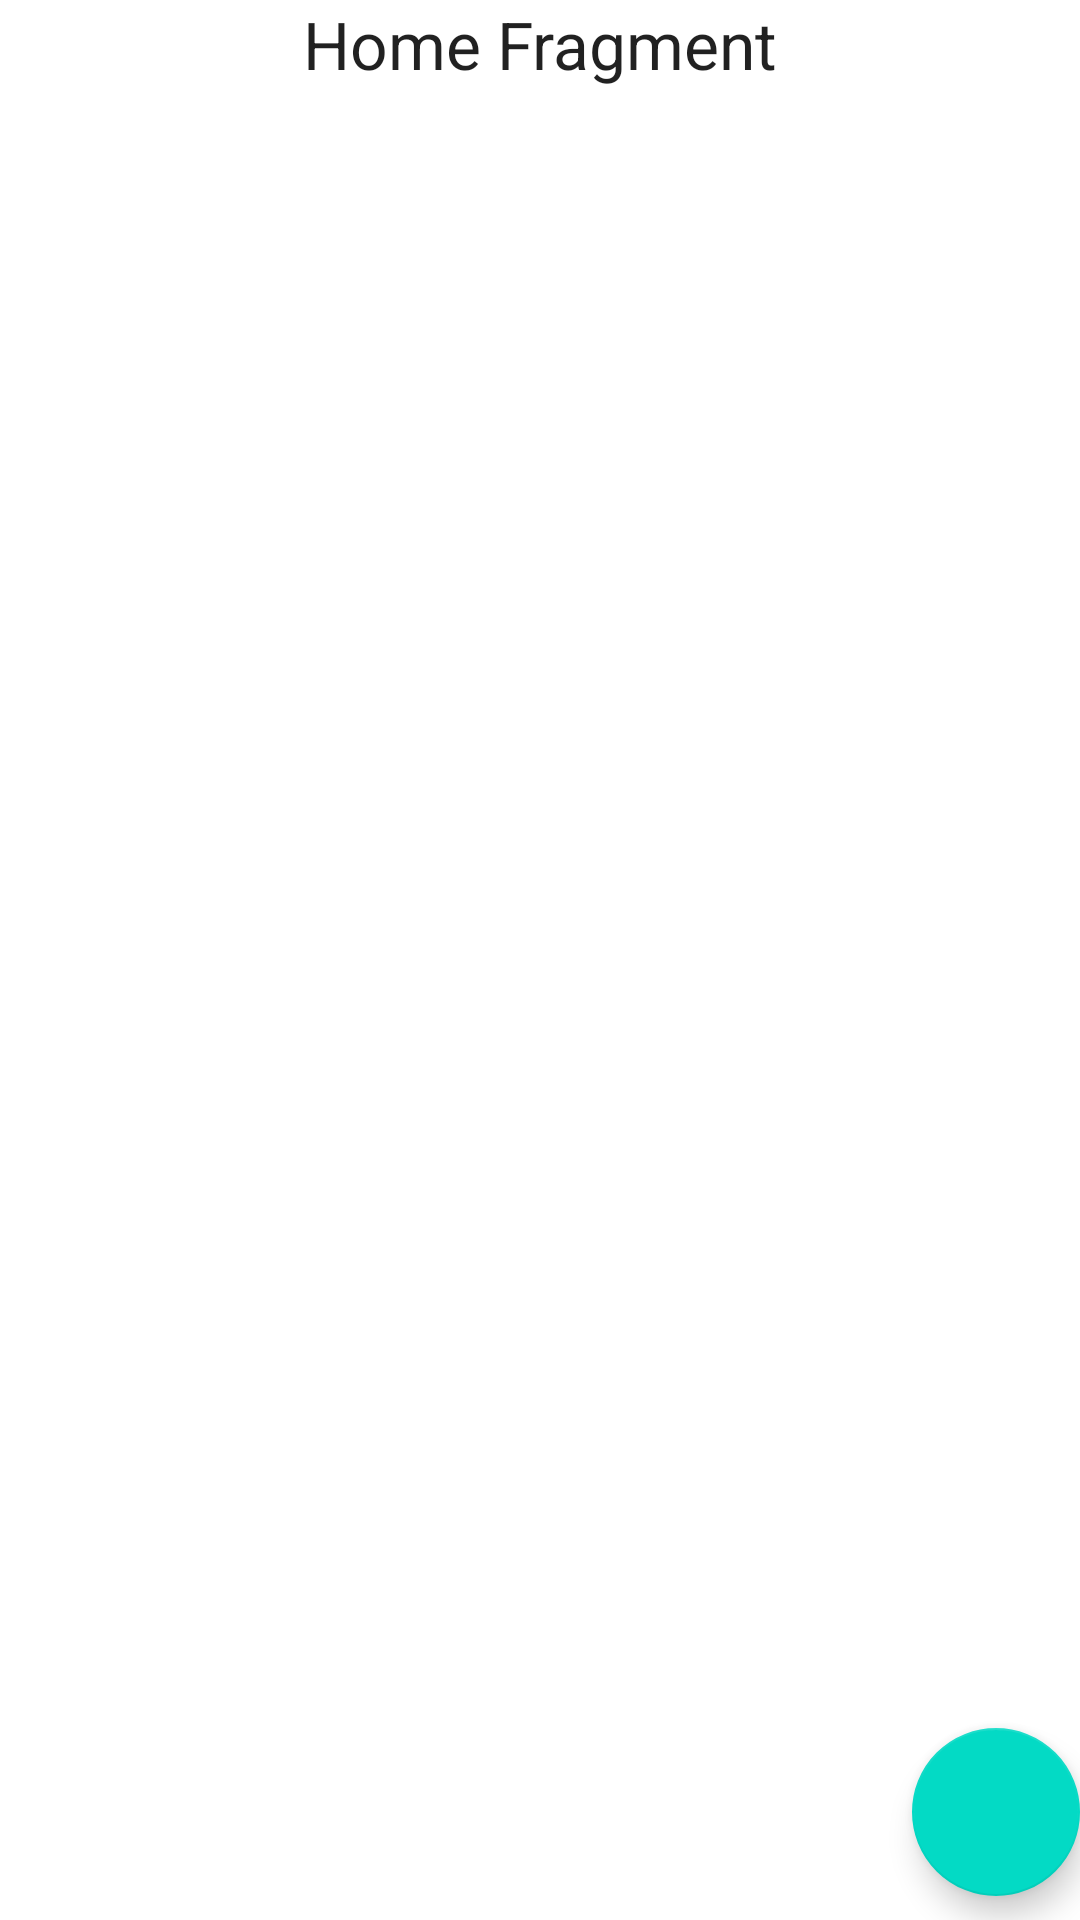

Produce the Android XML layout that renders to this screen, including the resource entries it uses.
<!-- AndroidManifest.xml: application theme Theme.TodoApplicationWithRoomDB -->
<!-- res/layout/fragment_home.xml -->
<?xml version="1.0" encoding="utf-8"?>
<layout xmlns:app="http://schemas.android.com/apk/res-auto"
    xmlns:tools="http://schemas.android.com/tools"
    xmlns:android="http://schemas.android.com/apk/res/android">
    <data>
        <variable
            name="homeViewModel"
            type="com.example.todoapplicationwithroomdb.screens.home.HomeViewModel" />
    </data>

    <androidx.constraintlayout.widget.ConstraintLayout
        android:layout_width="match_parent"
        android:layout_height="match_parent">

        <TextView
            android:id="@+id/textView"
            android:layout_width="wrap_content"
            android:layout_height="wrap_content"
            android:text="@string/home_fragment"
            android:textAppearance="@style/TextAppearance.AppCompat.Large"
            app:layout_constraintEnd_toEndOf="parent"
            app:layout_constraintHorizontal_bias="0.5"
            app:layout_constraintStart_toStartOf="parent"
            app:layout_constraintTop_toTopOf="parent" />

        <androidx.recyclerview.widget.RecyclerView
            android:id="@+id/recyclerView"
            android:layout_width="0dp"
            android:layout_height="0dp"
            app:layout_constraintBottom_toTopOf="@+id/floatingActionButton"
            app:layout_constraintEnd_toEndOf="parent"
            app:layout_constraintStart_toStartOf="parent"
            app:layout_constraintTop_toBottomOf="@+id/textView"
            android:adapter="@{homeViewModel.adapter}"/>

        <com.google.android.material.floatingactionbutton.FloatingActionButton
            android:id="@+id/floatingActionButton"
            android:layout_width="wrap_content"
            android:layout_height="wrap_content"
            android:layout_marginBottom="8dp"
            android:clickable="true"
            app:layout_constraintBottom_toBottomOf="parent"
            app:layout_constraintEnd_toEndOf="parent"
            app:srcCompat="@drawable/ic_add"
            android:onClick="@{() -> homeViewModel.onCreateTodo()}"/>

    </androidx.constraintlayout.widget.ConstraintLayout>
</layout>
<!-- resources referenced by this layout -->
<resources>
  <string name="home_fragment">Home Fragment</string>
  <style name="Theme.TodoApplicationWithRoomDB" parent="Theme.MaterialComponents.DayNight.DarkActionBar">
          
          <item name="colorPrimary">@color/purple_500</item>
          <item name="colorPrimaryVariant">@color/purple_700</item>
          <item name="colorOnPrimary">@color/white</item>
          
          <item name="colorSecondary">@color/teal_200</item>
          <item name="colorSecondaryVariant">@color/teal_700</item>
          <item name="colorOnSecondary">@color/black</item>
          
          <item name="android:statusBarColor" tools:targetApi="l">?attr/colorPrimaryVariant</item>
          
      </style>
  <!-- not gathered from this repository: default colours our renderer supplied (Android Studio template values) -->
  <color name="purple_500">#FF6200EE</color>
  <color name="purple_700">#FF3700B3</color>
  <color name="teal_200">#FF03DAC5</color>
  <color name="teal_700">#FF018786</color>
  <color name="black">#FF000000</color>
  <color name="white">#FFFFFFFF</color>
</resources>
